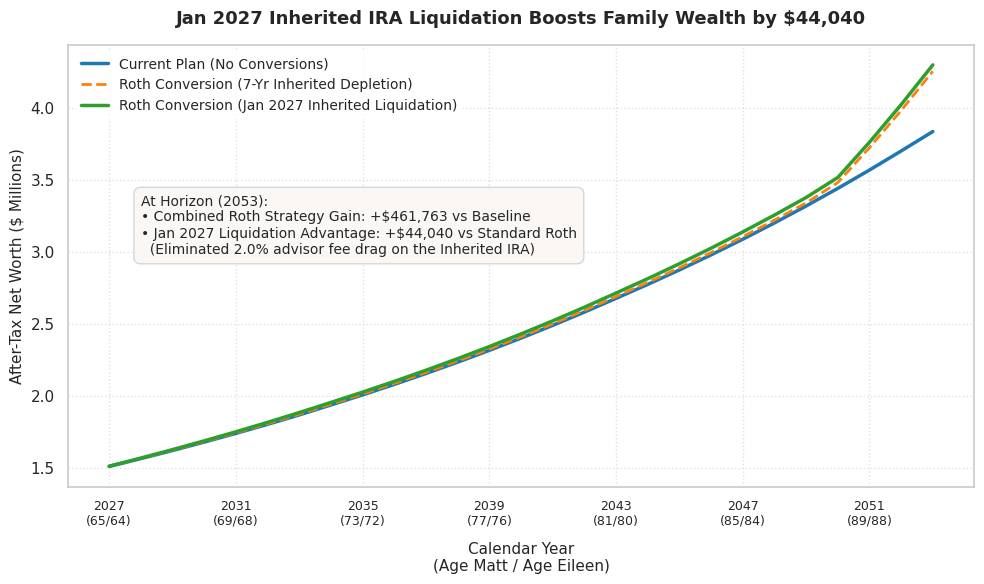

The matplotlib source for this figure: (Note: this script raises an exception after producing the figure.)
import matplotlib

matplotlib.use("Agg")
import matplotlib.pyplot as plt
import seaborn as sns
import pandas as pd
import numpy as np
import os
import shutil

# Enable seaborn theme
sns.set_theme(style="whitegrid", palette="colorblind", font="DejaVu Sans")

RMD_DIVISORS = {
    73: 26.5,
    74: 25.5,
    75: 24.6,
    76: 23.7,
    77: 22.9,
    78: 22.0,
    79: 21.1,
    80: 20.2,
    81: 19.4,
    82: 18.5,
    83: 17.7,
    84: 16.8,
    85: 16.0,
    86: 15.2,
    87: 14.4,
    88: 13.7,
    89: 12.9,
    90: 12.2,
    91: 11.5,
    92: 10.8,
}


class Account:
    def __init__(self, name, balance, growth_rate, tax_drag=0.0):
        self.name = name
        self.balance = balance
        self.growth_rate = growth_rate
        self.tax_drag = tax_drag

    def grow(self, net_contribution=0.0):
        effective_rate = self.growth_rate - self.tax_drag
        self.balance = (self.balance + net_contribution) * (1 + effective_rate)
        self.balance = max(0.0, self.balance)


def get_federal_tax(taxable_income, is_matt_65, is_eileen_65, itemized_deduction=0.0):
    brackets = [
        (23200, 0.10),
        (94300, 0.12),
        (201050, 0.22),
        (383900, 0.24),
        (float("inf"), 0.32),
    ]
    standard_deduction = 29200
    if is_matt_65:
        standard_deduction += 1550
    if is_eileen_65:
        standard_deduction += 1550

    deduction = max(standard_deduction, itemized_deduction)
    fed_taxable = max(0.0, taxable_income - deduction)

    fed_tax = 0.0
    previous_limit = 0.0
    remaining_income = fed_taxable

    for limit, rate in brackets:
        bracket_width = limit - previous_limit
        taxable_in_bracket = min(remaining_income, bracket_width)
        fed_tax += taxable_in_bracket * rate
        remaining_income -= taxable_in_bracket
        if remaining_income <= 0:
            break
        previous_limit = limit

    return fed_tax


def get_south_carolina_tax(taxable_income, is_matt_65, is_eileen_65):
    sc_subtraction = 0.0
    sc_subtraction += 15000 if is_matt_65 else 3000
    sc_subtraction += 15000 if is_eileen_65 else 3000
    sc_taxable = max(0.0, taxable_income - sc_subtraction)
    return sc_taxable * 0.0427


def get_irmaa_surcharge(magi):
    if magi <= 218000:
        return 0.0
    elif magi <= 274000:
        return 2297.0
    elif magi <= 342000:
        return 5770.0
    else:
        return 9240.0


def run_sim_correct(inherited_mode, target_magi=218000):
    ira = Account("Rollover IRA", 1225203.98, growth_rate=0.070)

    # 2.0% fee drag on Inherited IRA if kept open
    inherited_growth = 0.05 if inherited_mode != "Roth_Liquidate_2027" else 0.07
    inherited_ira = Account("Inherited IRA", 26181.12, growth_rate=inherited_growth)

    traditional_brokerage = Account(
        "Traditional Brokerage", 269188.33 + 24908.52, growth_rate=0.070, tax_drag=0.004
    )
    trust_brokerage = Account(
        "Trust Brokerage", 191310.70, growth_rate=0.070, tax_drag=0.004
    )
    roth_ira = Account("Roth IRA", 0.0, growth_rate=0.070)

    base_pension_2027 = 46748.64 + 9240.00
    base_ss_2027 = 35100.00 + 16872.00
    cola_rate = 0.026

    base_non_tax_expenses_2027 = 136234.70

    records = []

    for year_idx, year in enumerate(range(2027, 2054)):
        age_matt = 65 + year_idx
        age_eileen = 64 + year_idx

        is_matt_65 = age_matt >= 65
        is_eileen_65 = age_eileen >= 65

        pension = base_pension_2027 * ((1 + cola_rate) ** year_idx)
        ss = base_ss_2027 * ((1 + cola_rate) ** year_idx)
        non_tax_expenses = base_non_tax_expenses_2027 * ((1 + cola_rate) ** year_idx)

        itemized_deduction = 30000.0 * ((1 + 0.02) ** year_idx)

        inherited_withdrawal = 0.0
        lifestyle_withdrawal = 72000.0 * ((1 + cola_rate) ** year_idx)

        if inherited_mode == "Current_Plan" or inherited_mode == "Roth_Standard":
            if year <= 2033:
                inherited_withdrawal = inherited_ira.balance / (7.0 - year_idx)
            else:
                inherited_withdrawal = 0.0
        elif inherited_mode == "Roth_Liquidate_2027":
            if year == 2027:
                inherited_withdrawal = inherited_ira.balance
            else:
                inherited_withdrawal = 0.0

        # Handle lifestyle withdrawal
        if year == 2027 and inherited_mode == "Roth_Liquidate_2027":
            lifestyle_withdrawal = 48000.0

        rmd = 0.0
        rollover_lifestyle = lifestyle_withdrawal
        if age_matt >= 73:
            divisor = RMD_DIVISORS[age_matt]
            rmd = ira.balance / divisor
            rollover_lifestyle = max(lifestyle_withdrawal, rmd)

        # Roth Conversion Headroom
        roth_conversion = 0.0
        if inherited_mode != "Current_Plan" and year <= 2033:
            fixed_magi_components = (
                pension + ss + inherited_withdrawal + rollover_lifestyle
            )
            max_allowed_conversion = max(0.0, target_magi - fixed_magi_components)
            roth_conversion = min(max_allowed_conversion, ira.balance)

        magi = (
            pension + ss + inherited_withdrawal + rollover_lifestyle + roth_conversion
        )
        gross_taxable_income = (
            pension
            + ss * 0.85
            + inherited_withdrawal
            + rollover_lifestyle
            + roth_conversion
        )
        fed_tax = get_federal_tax(
            gross_taxable_income,
            is_matt_65,
            is_eileen_65,
            itemized_deduction=itemized_deduction,
        )
        sc_tax = get_south_carolina_tax(gross_taxable_income, is_matt_65, is_eileen_65)
        total_income_tax = fed_tax + sc_tax
        irmaa_surcharge = get_irmaa_surcharge(magi)
        total_tax_due = total_income_tax + irmaa_surcharge

        # Checking cash flow
        checking_cash_inflow = pension + ss + inherited_withdrawal + rollover_lifestyle
        baseline_net_surplus = max(
            0.0, checking_cash_inflow - non_tax_expenses - total_tax_due
        )
        frivolous_spent = 0.25 * baseline_net_surplus
        net_checking_flow = (
            checking_cash_inflow - non_tax_expenses - total_tax_due - frivolous_spent
        )

        # Initialize year-end flows for accounts
        ira_flow = -rollover_lifestyle - roth_conversion
        roth_flow = roth_conversion
        tb_flow = 0.0
        trad_flow = 0.0
        inherited_flow = 0.0

        if inherited_mode == "Current_Plan":
            if net_checking_flow >= 0.0:
                trad_flow = net_checking_flow
                tb_flow = 0.0
            else:
                shortfall = -net_checking_flow
                if trust_brokerage.balance >= shortfall:
                    tb_flow = -shortfall
                    trad_flow = 0.0
                else:
                    rem = shortfall - trust_brokerage.balance
                    tb_flow = -trust_brokerage.balance
                    trad_flow = -rem
            if year <= 2033:
                inherited_flow = -inherited_withdrawal
        else:
            # Roth Scenarios (Taxes Paid from Trust Brokerage)
            checking_shortfall_before_tax = (
                checking_cash_inflow - non_tax_expenses - frivolous_spent
            )

            if checking_shortfall_before_tax >= 0.0:
                trad_flow = checking_shortfall_before_tax
                if trust_brokerage.balance >= total_tax_due:
                    tb_flow = -total_tax_due
                else:
                    rem = total_tax_due - trust_brokerage.balance
                    tb_flow = -trust_brokerage.balance
                    trad_flow += -rem
            else:
                total_draw = total_tax_due - checking_shortfall_before_tax
                if trust_brokerage.balance >= total_draw:
                    tb_flow = -total_draw
                    trad_flow = 0.0
                else:
                    rem = total_draw - trust_brokerage.balance
                    tb_flow = -trust_brokerage.balance
                    trad_flow = -rem

            if inherited_mode == "Roth_Standard" and year <= 2033:
                inherited_flow = -inherited_withdrawal
            elif inherited_mode == "Roth_Liquidate_2027" and year == 2027:
                inherited_flow = -inherited_withdrawal

        # Grow accounts with accumulated flows exactly ONCE
        ira.grow(ira_flow)
        roth_ira.grow(roth_flow)
        trust_brokerage.grow(tb_flow)
        traditional_brokerage.grow(trad_flow)
        if inherited_mode != "Roth_Liquidate_2027":
            inherited_ira.grow(inherited_flow)
        else:
            if year == 2027:
                inherited_ira.grow(inherited_flow)  # Will hit 0
            else:
                inherited_ira.balance = 0.0

        total_portfolio_value = (
            ira.balance
            + roth_ira.balance
            + traditional_brokerage.balance
            + trust_brokerage.balance
            + inherited_ira.balance
        )

        latent_tax_rate = 0.22
        after_tax_portfolio_value = (
            (ira.balance + inherited_ira.balance) * (1 - latent_tax_rate)
            + roth_ira.balance
            + traditional_brokerage.balance
            + trust_brokerage.balance
        )

        records.append(
            {
                "Year": year,
                "Age": age_matt,
                "Total Value": total_portfolio_value,
                "After-Tax Value": after_tax_portfolio_value,
            }
        )

    return pd.DataFrame(records)


# Generate dataframes
df_none = run_sim_correct("Current_Plan")
df_std = run_sim_correct("Roth_Standard")
df_liq = run_sim_correct("Roth_Liquidate_2027")

# Create a beautiful plot
fig, ax = plt.subplots(figsize=(10, 6))

# Plot lines
plt.plot(
    df_none["Year"],
    df_none["After-Tax Value"] / 1e6,
    label="Current Plan (No Conversions)",
    color="#1f77b4",
    linewidth=2.5,
)
plt.plot(
    df_std["Year"],
    df_std["After-Tax Value"] / 1e6,
    label="Roth Conversion (7-Yr Inherited Depletion)",
    color="#ff7f0e",
    linestyle="--",
    linewidth=2.0,
)
plt.plot(
    df_liq["Year"],
    df_liq["After-Tax Value"] / 1e6,
    label="Roth Conversion (Jan 2027 Inherited Liquidation)",
    color="#2ca02c",
    linewidth=2.5,
)

# Highlight title as a takeaway
ax.set_title(
    "Jan 2027 Inherited IRA Liquidation Boosts Family Wealth by $44,040",
    fontsize=13,
    fontweight="bold",
    pad=15,
)
ax.set_xlabel("Calendar Year\n(Age Matt / Age Eileen)", fontsize=11, labelpad=10)
ax.set_ylabel("After-Tax Net Worth ($ Millions)", fontsize=11)

# Generate x-ticks
years = df_none["Year"].values
ages_matt = df_none["Age"].values
ages_eileen = ages_matt - 1
xticks_indices = np.arange(0, len(years), 4)
plt.xticks(
    years[xticks_indices],
    [
        f"{int(y)}\n({int(am)}/{int(ae)})"
        for y, am, ae in zip(
            years[xticks_indices],
            ages_matt[xticks_indices],
            ages_eileen[xticks_indices],
        )
    ],
    fontsize=9,
)

plt.grid(True, linestyle=":", alpha=0.6)
plt.legend(
    loc="upper left", fontsize=10, frameon=True, facecolor="white", edgecolor="none"
)

# Highlights text box
liq_diff = df_liq.iloc[-1]["After-Tax Value"] - df_std.iloc[-1]["After-Tax Value"]
total_diff = df_liq.iloc[-1]["After-Tax Value"] - df_none.iloc[-1]["After-Tax Value"]
box_text = (
    f"At Horizon (2053):\n"
    f"• Combined Roth Strategy Gain: +${total_diff:,.0f} vs Baseline\n"
    f"• Jan 2027 Liquidation Advantage: +${liq_diff:,.0f} vs Standard Roth\n"
    f"  (Eliminated 2.0% advisor fee drag on the Inherited IRA)"
)
props = dict(
    boxstyle="round,pad=0.5", facecolor="#faf7f3", edgecolor="#d3d3d3", alpha=0.9
)
plt.text(2028, 3.4, box_text, fontsize=10, verticalalignment="top", bbox=props)

plt.tight_layout()

# Save first to scratch
os.makedirs("/workspace/scratch/inherited_liquidation", exist_ok=True)
plt.savefig(
    "/workspace/scratch/inherited_liquidation/inherited_liquidation_wealth.png",
    dpi=150,
    bbox_inches="tight",
)
plt.close()

# Copy to out
shutil.copy(
    "/workspace/scratch/inherited_liquidation/inherited_liquidation_wealth.png",
    "/workspace/out/inherited_liquidation_wealth.png",
)
shutil.copy(__file__, "/workspace/out/run_inherited_liquidation_sim.py")

print("SUCCESS: Chart generated and copied to out")
